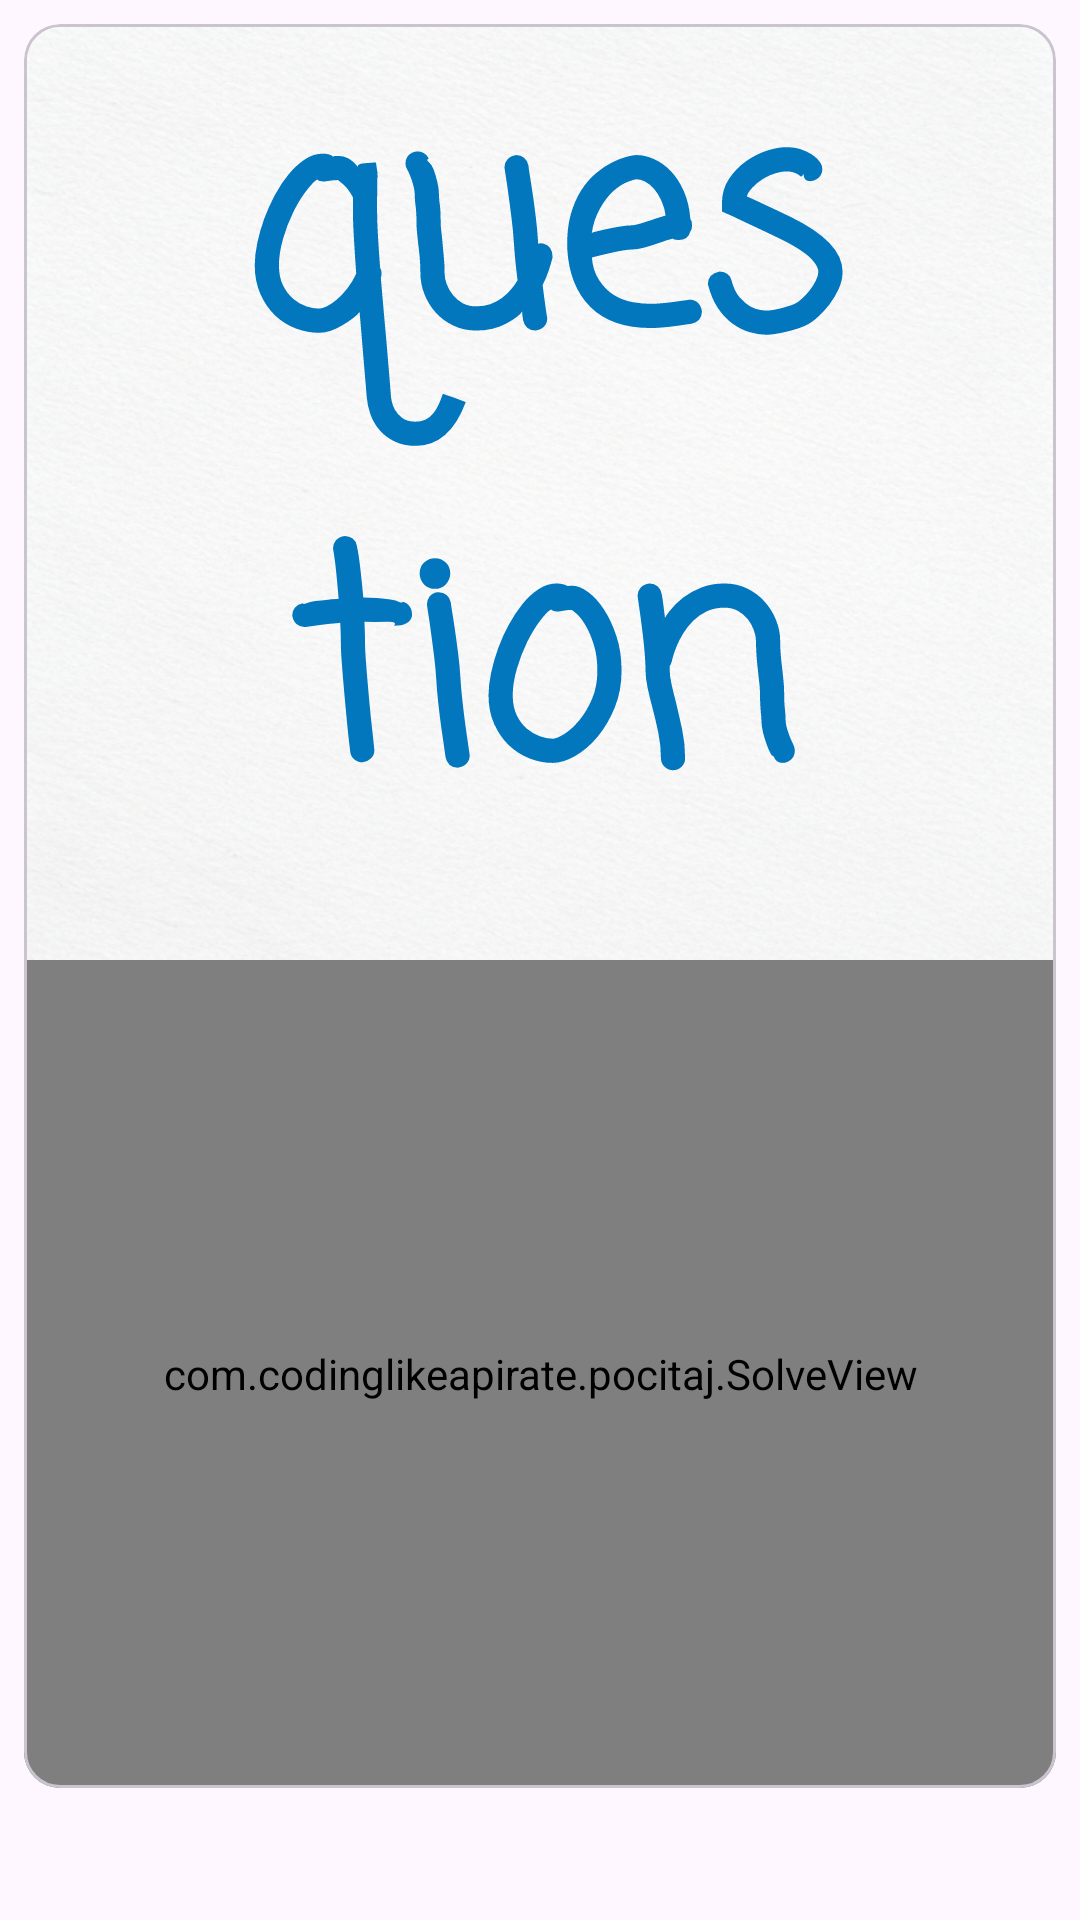

Write the Android layout XML for this screen, with the resource values it uses.
<!-- AndroidManifest.xml: application theme Theme.Pocitaj -->
<!-- res/layout/activity_main.xml -->
<?xml version="1.0" encoding="utf-8"?>
<androidx.constraintlayout.widget.ConstraintLayout xmlns:android="http://schemas.android.com/apk/res/android"
    xmlns:app="http://schemas.android.com/apk/res-auto"
    xmlns:tools="http://schemas.android.com/tools"
    android:id="@+id/main"
    android:layout_width="match_parent"
    android:layout_height="match_parent"
    tools:context=".SolveActivity">

    <LinearLayout
        android:layout_width="match_parent"
        android:layout_height="match_parent"
        android:orientation="vertical">

        <com.google.android.material.card.MaterialCardView
            android:id="@+id/card"
            android:layout_width="match_parent"
            android:layout_height="0px"
            android:layout_margin="8dp"
            android:layout_marginStart="8dp"
            android:layout_marginEnd="8dp"
            android:layout_weight="1"
            app:layout_constraintBottom_toBottomOf="parent"
            app:layout_constraintEnd_toEndOf="parent"
            app:layout_constraintStart_toStartOf="parent"
            app:layout_constraintTop_toTopOf="parent">

            <LinearLayout
                android:layout_width="match_parent"
                android:layout_height="match_parent"
                android:orientation="vertical">

                <TextView
                    android:id="@+id/question_view"
                    android:layout_width="match_parent"
                    android:layout_height="312dp"
                    android:background="@drawable/paper_top"
                    android:gravity="center"
                    android:scaleType="centerCrop"
                    android:text="question text"
                    android:textColor="#0277BD"
                    android:textSize="96sp"
                    android:textStyle="bold"
                    app:fontFamily="casual"
                    tools:ignore="HardcodedText,TextSizeCheck" />


                <com.codinglikeapirate.pocitaj.SolveView
                    android:id="@+id/solve_view"
                    android:layout_width="match_parent"
                    android:layout_height="0px"
                    android:layout_weight="1"
                    android:background="@drawable/paper_answer"
                    app:layout_constraintBottom_toBottomOf="parent"
                    app:layout_constraintEnd_toEndOf="parent"
                    app:layout_constraintStart_toStartOf="parent"
                    app:layout_constraintTop_toTopOf="parent" />

            </LinearLayout>

        </com.google.android.material.card.MaterialCardView>

        <LinearLayout
            android:id="@+id/progress"
            android:layout_width="match_parent"
            android:layout_height="36dp"
            android:gravity="bottom"
            android:orientation="horizontal"
            tools:layout_editor_absoluteX="8dp"
            tools:layout_editor_absoluteY="696dp">

            <ImageView
                android:id="@+id/progress_1"
                android:layout_width="36dp"
                android:layout_height="match_parent"
                android:importantForAccessibility="no"
                android:scaleType="fitCenter" />

            <ImageView
                android:id="@+id/progress_2"
                android:layout_width="36dp"
                android:layout_height="match_parent"
                android:importantForAccessibility="no"
                android:scaleType="fitCenter" />

            <ImageView
                android:id="@+id/progress_3"
                android:layout_width="36dp"
                android:layout_height="match_parent"
                android:importantForAccessibility="no"
                android:scaleType="fitCenter" />

            <ImageView
                android:id="@+id/progress_4"
                android:layout_width="36dp"
                android:layout_height="match_parent"
                android:importantForAccessibility="no"
                android:scaleType="fitCenter" />

            <ImageView
                android:id="@+id/progress_5"
                android:layout_width="36dp"
                android:layout_height="match_parent"
                android:importantForAccessibility="no"
                android:scaleType="fitCenter" />

            <ImageView
                android:id="@+id/progress_6"
                android:layout_width="36dp"
                android:layout_height="match_parent"
                android:importantForAccessibility="no"
                android:scaleType="fitCenter" />

            <ImageView
                android:id="@+id/progress_7"
                android:layout_width="36dp"
                android:layout_height="match_parent"
                android:importantForAccessibility="no"
                android:scaleType="fitCenter" />

            <ImageView
                android:id="@+id/progress_8"
                android:layout_width="36dp"
                android:layout_height="match_parent"
                android:importantForAccessibility="no"
                android:scaleType="fitCenter" />

            <ImageView
                android:id="@+id/progress_9"
                android:layout_width="36dp"
                android:layout_height="match_parent"
                android:importantForAccessibility="no"
                android:scaleType="fitCenter" />

            <ImageView
                android:id="@+id/progress_10"
                android:layout_width="36dp"
                android:layout_height="match_parent"
                android:importantForAccessibility="no"
                android:scaleType="fitCenter" />

        </LinearLayout>
    </LinearLayout>

    <ImageView
        android:id="@+id/popup_view"
        android:layout_width="160dp"
        android:layout_height="250dp"
        android:contentDescription="Animation for the result"
        android:src="@drawable/heart_animation"
        app:layout_constraintBottom_toBottomOf="parent"
        app:layout_constraintEnd_toEndOf="parent"
        app:layout_constraintStart_toStartOf="parent"
        app:layout_constraintTop_toTopOf="parent"
        android:elevation="2dp"
        android:translationZ="2dp"
        android:visibility="invisible"
        tools:visibility="invisible" />

</androidx.constraintlayout.widget.ConstraintLayout>
<!-- resources referenced by this layout -->
<resources>
  <!-- drawable heart_animation (drawable) -->
  <animated-vector xmlns:android="http://schemas.android.com/apk/res/android"
      xmlns:aapt="http://schemas.android.com/aapt">
      <aapt:attr name="android:drawable">
          <vector
              android:name="vector"
              android:width="150dp"
              android:height="90dp"
              android:viewportWidth="150"
              android:viewportHeight="90">
              <path
                  android:name="path"
                  android:fillColor="#ff0000"
                  android:pathData="M 75 15 C 32.5 -10 32.5 50 75 75 C 117.5 50 117.5 -10 75 15 Z"
                  android:strokeWidth="1" />
          </vector>
      </aapt:attr>
      <target android:name="path">
          <aapt:attr name="android:animation">
              <set>
                  <objectAnimator
                      android:duration="70"
                      android:interpolator="@android:interpolator/fast_out_slow_in"
                      android:propertyName="fillColor"
                      android:startOffset="230"
                      android:valueFrom="#ff0000"
                      android:valueTo="#ffffff"
                      android:valueType="colorType" />
                  <objectAnimator
                      android:duration="300"
                      android:interpolator="@android:interpolator/fast_out_slow_in"
                      android:propertyName="fillAlpha"
                      android:valueFrom="1"
                      android:valueTo="0"
                      android:valueType="floatType" />
              </set>
          </aapt:attr>
      </target>
  </animated-vector>
  <!-- drawable paper_answer: png bitmap (drawable, 394645 bytes) -->
  <!-- drawable paper_top: png bitmap (drawable, 291996 bytes) -->
  <style name="Theme.Pocitaj" parent="Base.Theme.Pocitaj" />
  <style name="Base.Theme.Pocitaj" parent="Theme.Material3.DayNight.NoActionBar">
          
          
      </style>
</resources>
